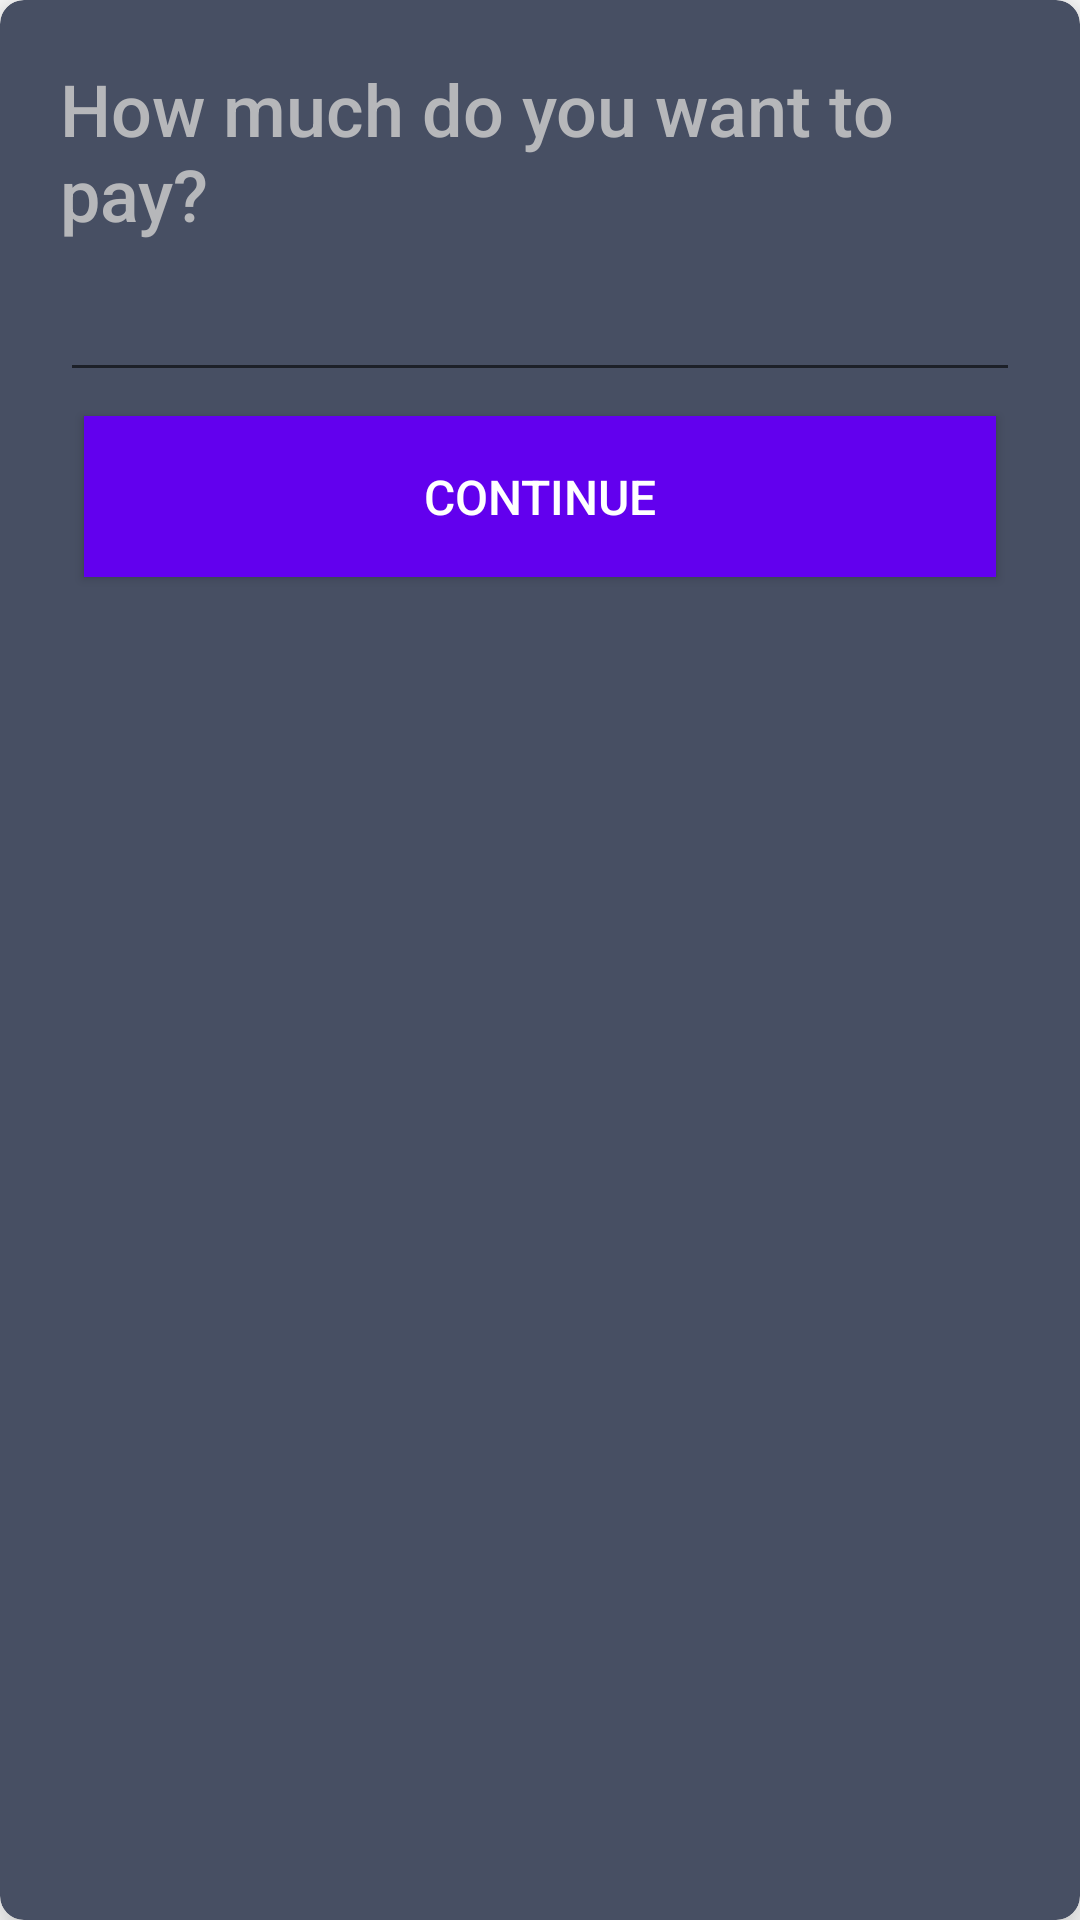

Layout XML and referenced resources for this Android screen:
<!-- AndroidManifest.xml: application theme Theme.CredProject -->
<!-- res/layout/layout_with_edittext.xml -->
<?xml version="1.0" encoding="utf-8"?>
<androidx.cardview.widget.CardView
    xmlns:android="http://schemas.android.com/apk/res/android"
    xmlns:card_view="http://schemas.android.com/apk/res-auto"
    android:layout_width="match_parent"
    android:layout_height="wrap_content"
    card_view:cardCornerRadius="8dp"
    card_view:cardElevation="10dp"
    card_view:cardBackgroundColor="#474f63"
    card_view:cardMaxElevation="10dp">

    <androidx.constraintlayout.widget.ConstraintLayout
        android:layout_width="match_parent"
        android:layout_height="wrap_content"
        android:padding="20dp">

        <TextView
            android:id="@+id/text_view"
            android:layout_width="match_parent"
            android:layout_height="wrap_content"
            android:text="@string/how_much_do_you_want_to_pay"
            android:textSize="24sp"
            android:textColor="#b6b7ba"
            android:fontFamily="sans-serif-medium"
            card_view:layout_constraintEnd_toEndOf="parent"
            card_view:layout_constraintTop_toTopOf="parent"
            android:layout_marginEnd="30dp"/>

        <ImageView
            android:layout_width="24dp"
            android:layout_height="24dp"
            android:id="@+id/down_arrow"
            android:src="@drawable/baseline_keyboard_arrow_down_24"
            android:layout_marginTop="5dp"
            card_view:layout_constraintEnd_toEndOf="parent"
            card_view:layout_constraintTop_toTopOf="parent"
            android:layout_marginEnd="20dp"/>

        <LinearLayout
            android:layout_width="match_parent"
            android:layout_height="wrap_content"
            android:orientation="vertical"
            card_view:layout_constraintTop_toBottomOf="@id/text_view"
            card_view:layout_constraintStart_toStartOf="parent"
            card_view:layout_constraintEnd_toEndOf="parent"
            android:id="@+id/collapsable_view">

            <EditText
                android:id="@+id/edittext_view"
                android:layout_width="match_parent"
                android:layout_height="50dp"
                android:textSize="30sp"
                android:fontFamily="sans-serif-medium"
                android:textColor="@color/white"
                android:layout_gravity="center_horizontal"
                android:imeOptions="actionDone"
                android:maxLines="1"
                android:maxLength="7"
                android:inputType="number"/>

            <Button
                android:layout_width="match_parent"
                android:layout_height="wrap_content"
                android:id="@+id/cta"
                android:text="@string/continuew"
                android:textColor="@color/white"
                android:background="@color/purple_500"
                android:layout_margin="8dp"
                android:textSize="16sp"
                android:padding="16dp"
                android:elevation="8dp" />

        </LinearLayout>

    </androidx.constraintlayout.widget.ConstraintLayout>

</androidx.cardview.widget.CardView>
<!-- resources referenced by this layout -->
<resources>
  <string name="continuew">Continue</string>
  <string name="how_much_do_you_want_to_pay">How much do you want to pay?</string>
  <style name="Theme.CredProject" parent="Theme.MaterialComponents.DayNight.DarkActionBar">
          
          <item name="colorPrimary">@color/purple_500</item>
          <item name="colorPrimaryVariant">@color/purple_700</item>
          <item name="colorOnPrimary">@color/white</item>
          
          <item name="colorSecondary">@color/teal_200</item>
          <item name="colorSecondaryVariant">@color/teal_700</item>
          <item name="colorOnSecondary">@color/black</item>
          
          <item name="android:statusBarColor">?attr/colorPrimaryVariant</item>
          
      </style>
  <!-- not gathered from this repository: default colours our renderer supplied (Android Studio template values) -->
  <color name="purple_500">#FF6200EE</color>
  <color name="purple_700">#FF3700B3</color>
  <color name="teal_200">#FF03DAC5</color>
  <color name="teal_700">#FF018786</color>
  <color name="black">#FF000000</color>
  <color name="white">#FFFFFFFF</color>
</resources>
